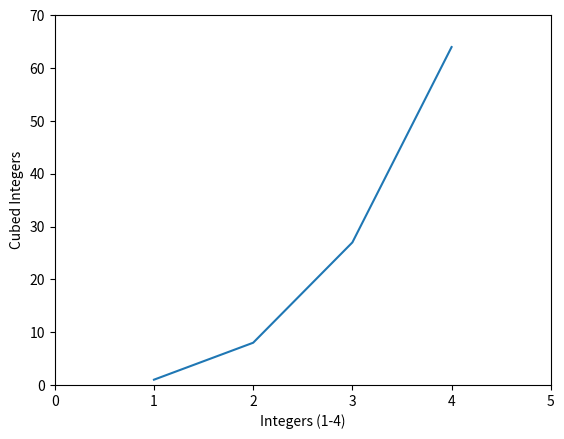

The matplotlib source for this figure:
import matplotlib.pyplot as plt

print("plt.style.available:")
styles = plt.style.available

for style in styles:
        print("style:", style)


plt.plot([1, 2, 3, 4], [1, 8, 27, 64])
plt.axis([0, 5, 0, 70]) 
plt.xlabel("Integers (1-4)") 
plt.ylabel("Cubed Integers") 
plt.show()